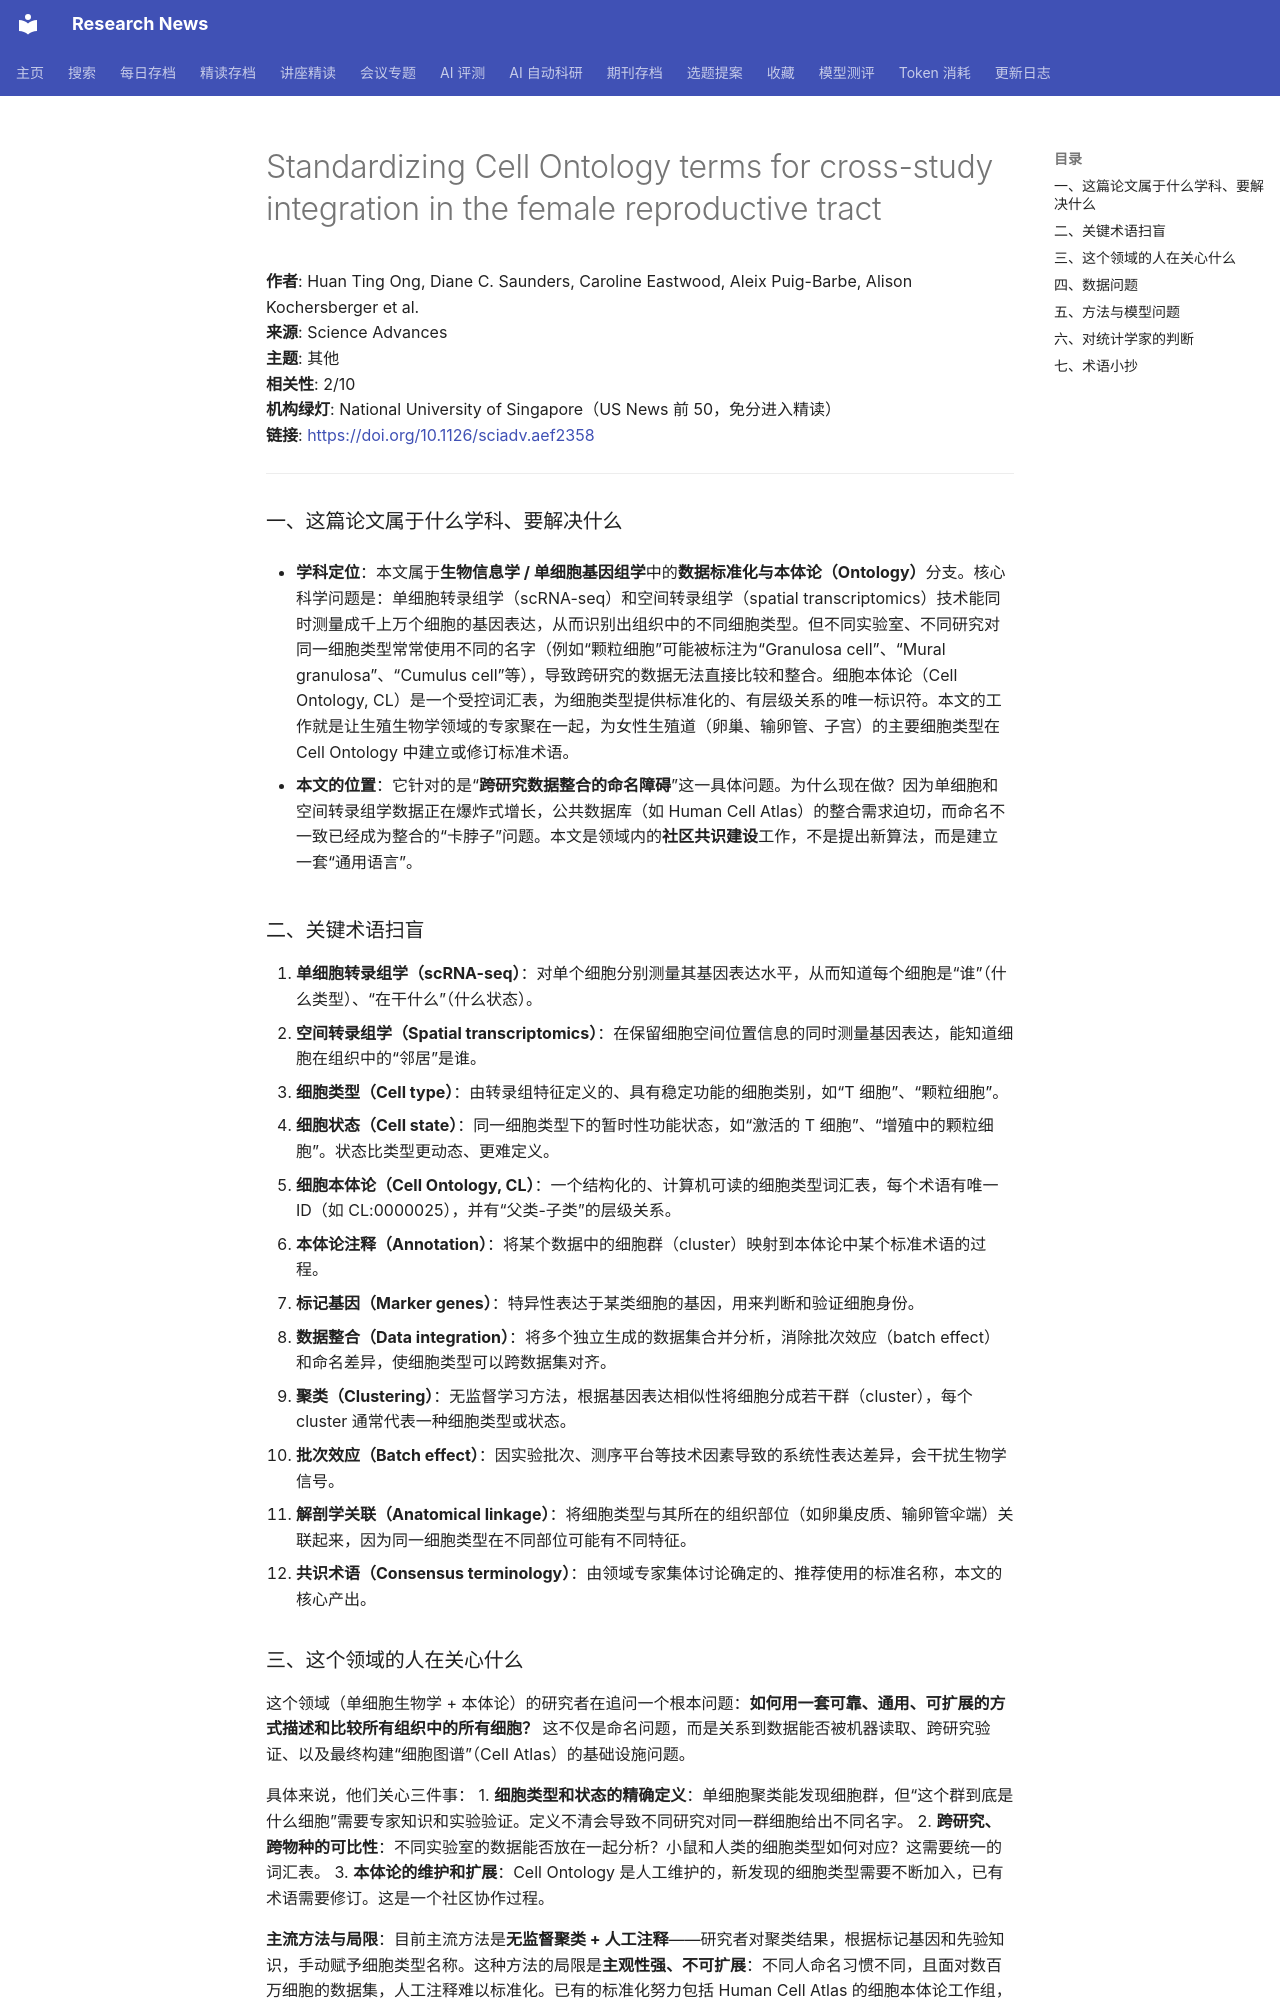

repository: cxy0714/research-news · page: deep_reads/2026-10-13-10.1126_sciadv.aef2358/index.html · generator: mkdocs

# Standardizing Cell Ontology terms for cross-study integration in the female reproductive tract

**作者**: Huan Ting Ong, Diane C. Saunders, Caroline Eastwood, Aleix Puig-Barbe, Alison Kochersberger et al.  
**来源**: Science Advances  
**主题**: 其他  
**相关性**: 2/10  
**机构绿灯**: National University of Singapore（US News 前 50，免分进入精读）  
**链接**: <https://doi.org/10.1126/sciadv.aef2358>

---

### 一、这篇论文属于什么学科、要解决什么

- **学科定位**：本文属于**生物信息学 / 单细胞基因组学**中的**数据标准化与本体论（Ontology）**分支。核心科学问题是：单细胞转录组学（scRNA-seq）和空间转录组学（spatial transcriptomics）技术能同时测量成千上万个细胞的基因表达，从而识别出组织中的不同细胞类型。但不同实验室、不同研究对同一细胞类型常常使用不同的名字（例如“颗粒细胞”可能被标注为“Granulosa cell”、“Mural granulosa”、“Cumulus cell”等），导致跨研究的数据无法直接比较和整合。细胞本体论（Cell Ontology, CL）是一个受控词汇表，为细胞类型提供标准化的、有层级关系的唯一标识符。本文的工作就是让生殖生物学领域的专家聚在一起，为女性生殖道（卵巢、输卵管、子宫）的主要细胞类型在 Cell Ontology 中建立或修订标准术语。

- **本文的位置**：它针对的是“**跨研究数据整合的命名障碍**”这一具体问题。为什么现在做？因为单细胞和空间转录组学数据正在爆炸式增长，公共数据库（如 Human Cell Atlas）的整合需求迫切，而命名不一致已经成为整合的“卡脖子”问题。本文是领域内的**社区共识建设**工作，不是提出新算法，而是建立一套“通用语言”。

### 二、关键术语扫盲

1. **单细胞转录组学（scRNA-seq）**：对单个细胞分别测量其基因表达水平，从而知道每个细胞是“谁”（什么类型）、“在干什么”（什么状态）。
2. **空间转录组学（Spatial transcriptomics）**：在保留细胞空间位置信息的同时测量基因表达，能知道细胞在组织中的“邻居”是谁。
3. **细胞类型（Cell type）**：由转录组特征定义的、具有稳定功能的细胞类别，如“T 细胞”、“颗粒细胞”。
4. **细胞状态（Cell state）**：同一细胞类型下的暂时性功能状态，如“激活的 T 细胞”、“增殖中的颗粒细胞”。状态比类型更动态、更难定义。
5. **细胞本体论（Cell Ontology, CL）**：一个结构化的、计算机可读的细胞类型词汇表，每个术语有唯一 ID（如 CL:0000025），并有“父类-子类”的层级关系。
6. **本体论注释（Annotation）**：将某个数据中的细胞群（cluster）映射到本体论中某个标准术语的过程。
7. **标记基因（Marker genes）**：特异性表达于某类细胞的基因，用来判断和验证细胞身份。
8. **数据整合（Data integration）**：将多个独立生成的数据集合并分析，消除批次效应（batch effect）和命名差异，使细胞类型可以跨数据集对齐。
9. **聚类（Clustering）**：无监督学习方法，根据基因表达相似性将细胞分成若干群（cluster），每个 cluster 通常代表一种细胞类型或状态。
10. **批次效应（Batch effect）**：因实验批次、测序平台等技术因素导致的系统性表达差异，会干扰生物学信号。
11. **解剖学关联（Anatomical linkage）**：将细胞类型与其所在的组织部位（如卵巢皮质、输卵管伞端）关联起来，因为同一细胞类型在不同部位可能有不同特征。
12. **共识术语（Consensus terminology）**：由领域专家集体讨论确定的、推荐使用的标准名称，本文的核心产出。
